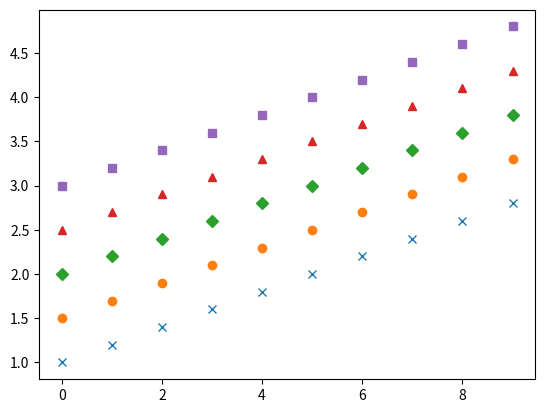

The matplotlib source for this figure:
# -*- coding: utf-8 -*-
"""
Created on Wed Sep 20 15:05:50 2023

@author: SHRI
"""

'''
Q.1
Write a Pandas program to replace the 'qualify' column contains the values 'yes' and 'no' with True and False. 
Sample Python dictionary data and list labels:
exam_data = {'name': ['Ram', 'Sham', 'Krishna', 'Ramkrishna', 'Shubhendu', 'Mahesh', 'Matthew', 'Laura', 'Kevin', 'Jonas'],
'score': [12.5, 9, 16.5, np.nan, 9, 20, 14.5, np.nan, 8, 19],
'attempts': [1, 3, 2, 3, 2, 3, 1, 1, 2, 1],
'qualify': ['yes', 'no', 'yes', 'no', 'no', 'yes', 'yes', 'no', 'no', 'yes']}
labels = ['a', 'b', 'c', 'd', 'e', 'f', 'g', 'h', 'i', 'j']
'''
import pandas as pd
import numpy as np
exam_data = {'name': ['Ram', 'Sham', 'Krishna', 'Ramkrishna', 'Shubhendu', 'Mahesh', 'Matthew', 'Laura', 'Kevin', 'Jonas'],
'score': [12.5, 9, 16.5, np.nan, 9, 20, 14.5, np.nan, 8, 19],
'attempts': [1, 3, 2, 3, 2, 3, 1, 1, 2, 1],
'qualify': ['yes', 'no', 'yes', 'no', 'no', 'yes', 'yes', 'no', 'no', 'yes']}
labels = ['a', 'b', 'c', 'd', 'e', 'f', 'g', 'h', 'i', 'j']


df=pd.DataFrame(exam_data,index=labels)
df
#df['qualify']=df['qualify'].replace(['yes'],'True')
#['qualify']=df['qualify'].replace(['no'],'Flase')
df['qualify']=df['qualify'].replace(['yes','no'],['True','Flase'])
df


'''
Q2Write a Python program to plot two or more lines  with different styles. 
'''


import matplotlib.pyplot as plt
import  numpy as np

y=np.arange(1, 3, 0.2)

plt.plot(y, 'x',y+0.5,'o',y+1,'D',y+1.5,'^',y+2,'s');
plt.show()




'''
Q.3 Create an array[1,2,3] write L1 and L2 norm value for it
'''

import numpy as np
arr=np.array([1,2,3])
l1=np.linalg.norm(arr,1)
l2=np.linalg.norm(arr,2)
print(l1)
print(l2)
'''
Q.4 Write a NumPy program create [[1, 0], [1, 2]] square array and  compute 
the determinant of a given square array.
'''
import numpy as np
arr=np.array([[1,0],[1,2]])
#arr=np.array([[1,0],[1,4]])
det=np.linalg.det(arr)
print(int(det))

'''
Q.5 Write a Python function to find the kth smallest element in a list.
'''
lst=[22,10,12,45,66,4,7,9]
'''
a=int(input('Enter the size of list:'))
for i in range(a):
    print("Enter element:")
    lst.append(i)
print(lst)
'''
def small_no(a):
    a.sort()
    return a[0]

small_no(lst)




